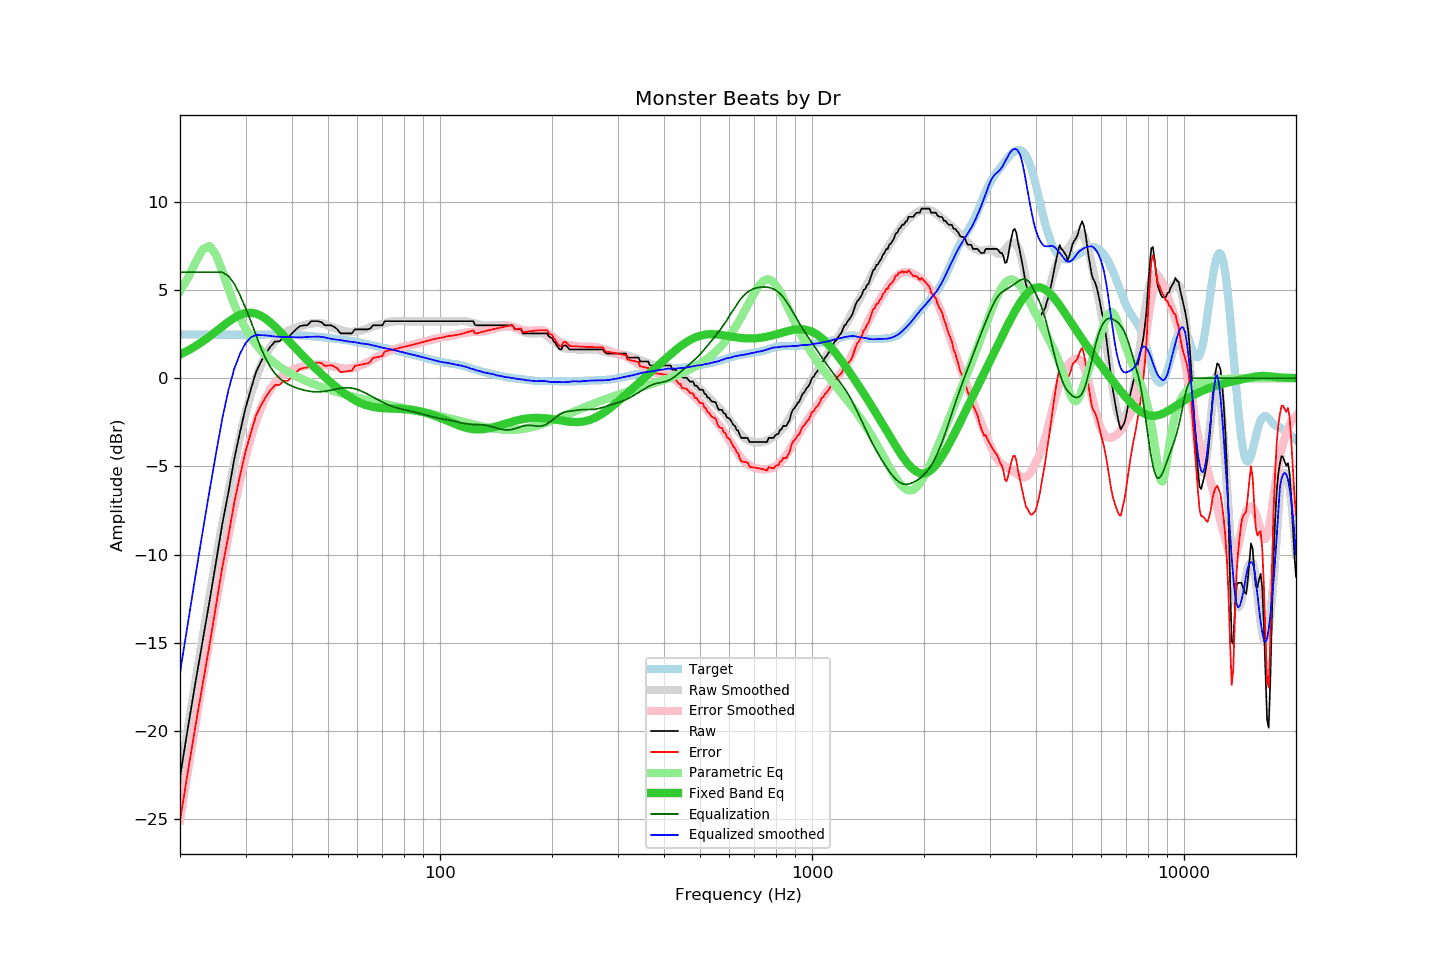

Values plotted in this chart, from the file beside it:
frequency, raw, error, smoothed, error_smoothed, equalization, parametric_eq, equalized_raw, equalized_smoothed, target
20, -22.62, -25.08, -22.70, -25.04, 6.00, 1.34, -16.62, -16.70, 2.47
21, -19.83, -22.29, -19.87, -22.25, 6.00, 1.56, -13.83, -13.87, 2.47
22, -17.26, -19.72, -17.22, -19.62, 6.00, 1.81, -11.26, -11.22, 2.47
23, -14.90, -17.36, -14.73, -17.15, 6.00, 2.07, -8.90, -8.73, 2.47
24, -12.67, -15.13, -12.41, -14.85, 6.00, 2.36, -6.67, -6.41, 2.47
25, -10.40, -12.86, -10.25, -12.71, 6.00, 2.65, -4.40, -4.25, 2.46
26, -8.24, -10.70, -8.27, -10.74, 6.00, 2.93, -2.24, -2.27, 2.46
27, -6.45, -8.91, -6.45, -8.93, 5.79, 3.19, -0.66, -0.66, 2.46
28, -4.56, -7.02, -4.80, -7.28, 5.34, 3.42, 0.79, 0.55, 2.47
29, -3.06, -5.52, -3.32, -5.79, 4.70, 3.59, 1.65, 1.39, 2.47
30, -1.71, -4.17, -2.00, -4.47, 3.98, 3.69, 2.27, 1.98, 2.47
31, -0.65, -3.11, -0.92, -3.38, 3.23, 3.71, 2.58, 2.31, 2.47
32, 0.33, -2.13, -0.02, -2.46, 2.46, 3.66, 2.80, 2.45, 2.47
33, 0.92, -1.55, 0.73, -1.71, 1.71, 3.54, 2.63, 2.44, 2.47
34, 1.39, -1.08, 1.32, -1.10, 1.10, 3.37, 2.50, 2.42, 2.47
35, 1.78, -0.69, 1.76, -0.63, 0.63, 3.15, 2.41, 2.39, 2.47
36, 2.07, -0.40, 2.09, -0.26, 0.26, 2.92, 2.34, 2.36, 2.47
37, 2.08, -0.38, 2.35, 0.00, -0.00, 2.67, 2.08, 2.34, 2.47
38, 2.30, -0.16, 2.53, 0.20, -0.20, 2.41, 2.11, 2.33, 2.46
39, 2.30, -0.15, 2.67, 0.34, -0.34, 2.16, 1.96, 2.33, 2.46
40, 2.53, 0.08, 2.78, 0.45, -0.45, 1.91, 2.08, 2.32, 2.45
41, 2.76, 0.32, 2.86, 0.54, -0.54, 1.67, 2.22, 2.31, 2.44
42, 2.94, 0.52, 2.92, 0.62, -0.62, 1.44, 2.33, 2.31, 2.43
43, 2.99, 0.58, 2.99, 0.68, -0.68, 1.22, 2.32, 2.32, 2.41
44, 2.99, 0.60, 3.06, 0.72, -0.72, 1.01, 2.27, 2.34, 2.40
45, 3.22, 0.84, 3.10, 0.76, -0.76, 0.80, 2.47, 2.34, 2.38
46, 3.22, 0.86, 3.12, 0.77, -0.77, 0.60, 2.45, 2.35, 2.36
47, 3.22, 0.88, 3.13, 0.77, -0.77, 0.42, 2.45, 2.35, 2.34
48, 3.17, 0.85, 3.11, 0.77, -0.77, 0.24, 2.41, 2.34, 2.32
49, 2.99, 0.69, 3.05, 0.75, -0.75, 0.06, 2.25, 2.31, 2.30
50, 2.99, 0.71, 2.98, 0.72, -0.72, -0.10, 2.28, 2.27, 2.28
51, 2.99, 0.73, 2.91, 0.68, -0.68, -0.26, 2.31, 2.23, 2.26
52, 2.89, 0.65, 2.84, 0.64, -0.64, -0.41, 2.25, 2.20, 2.24
53, 2.76, 0.55, 2.78, 0.61, -0.61, -0.56, 2.16, 2.18, 2.22
54, 2.53, 0.34, 2.73, 0.57, -0.57, -0.70, 1.96, 2.16, 2.20
55, 2.53, 0.36, 2.68, 0.55, -0.55, -0.82, 1.98, 2.12, 2.17
56, 2.53, 0.38, 2.64, 0.54, -0.54, -0.94, 1.99, 2.09, 2.15
57, 2.53, 0.41, 2.62, 0.55, -0.55, -1.05, 1.99, 2.07, 2.13
58, 2.53, 0.43, 2.62, 0.57, -0.57, -1.15, 1.97, 2.05, 2.10
59, 2.76, 0.69, 2.64, 0.60, -0.60, -1.25, 2.16, 2.04, 2.07
60, 2.76, 0.72, 2.66, 0.65, -0.65, -1.33, 2.12, 2.01, 2.04
61, 2.76, 0.75, 2.68, 0.71, -0.71, -1.40, 2.06, 1.97, 2.01
62, 2.76, 0.78, 2.72, 0.77, -0.77, -1.46, 1.99, 1.95, 1.98
63, 2.76, 0.81, 2.78, 0.84, -0.84, -1.52, 1.92, 1.94, 1.95
64, 2.76, 0.85, 2.84, 0.91, -0.91, -1.56, 1.85, 1.92, 1.92
65, 2.81, 0.93, 2.88, 0.99, -0.99, -1.60, 1.82, 1.89, 1.89
66, 2.99, 1.14, 2.93, 1.07, -1.07, -1.63, 1.92, 1.86, 1.86
67, 2.99, 1.17, 2.97, 1.15, -1.15, -1.65, 1.85, 1.83, 1.83
68, 2.99, 1.20, 3.01, 1.22, -1.22, -1.67, 1.77, 1.79, 1.80
69, 2.99, 1.23, 3.04, 1.29, -1.29, -1.69, 1.70, 1.75, 1.77
70, 2.99, 1.25, 3.08, 1.36, -1.36, -1.70, 1.64, 1.73, 1.74
71, 3.22, 1.51, 3.12, 1.42, -1.42, -1.71, 1.80, 1.70, 1.71
72, 3.22, 1.54, 3.16, 1.48, -1.48, -1.72, 1.74, 1.68, 1.68
73, 3.22, 1.57, 3.19, 1.53, -1.53, -1.72, 1.69, 1.65, 1.65
74, 3.22, 1.60, 3.21, 1.58, -1.58, -1.72, 1.64, 1.62, 1.62
75, 3.22, 1.63, 3.22, 1.63, -1.63, -1.73, 1.60, 1.59, 1.60
76, 3.22, 1.66, 3.22, 1.67, -1.67, -1.73, 1.56, 1.56, 1.57
77, 3.22, 1.68, 3.24, 1.70, -1.70, -1.74, 1.52, 1.53, 1.54
78, 3.22, 1.71, 3.24, 1.73, -1.73, -1.74, 1.49, 1.51, 1.51
79, 3.22, 1.74, 3.24, 1.76, -1.76, -1.75, 1.46, 1.48, 1.48
... 553 more rows
